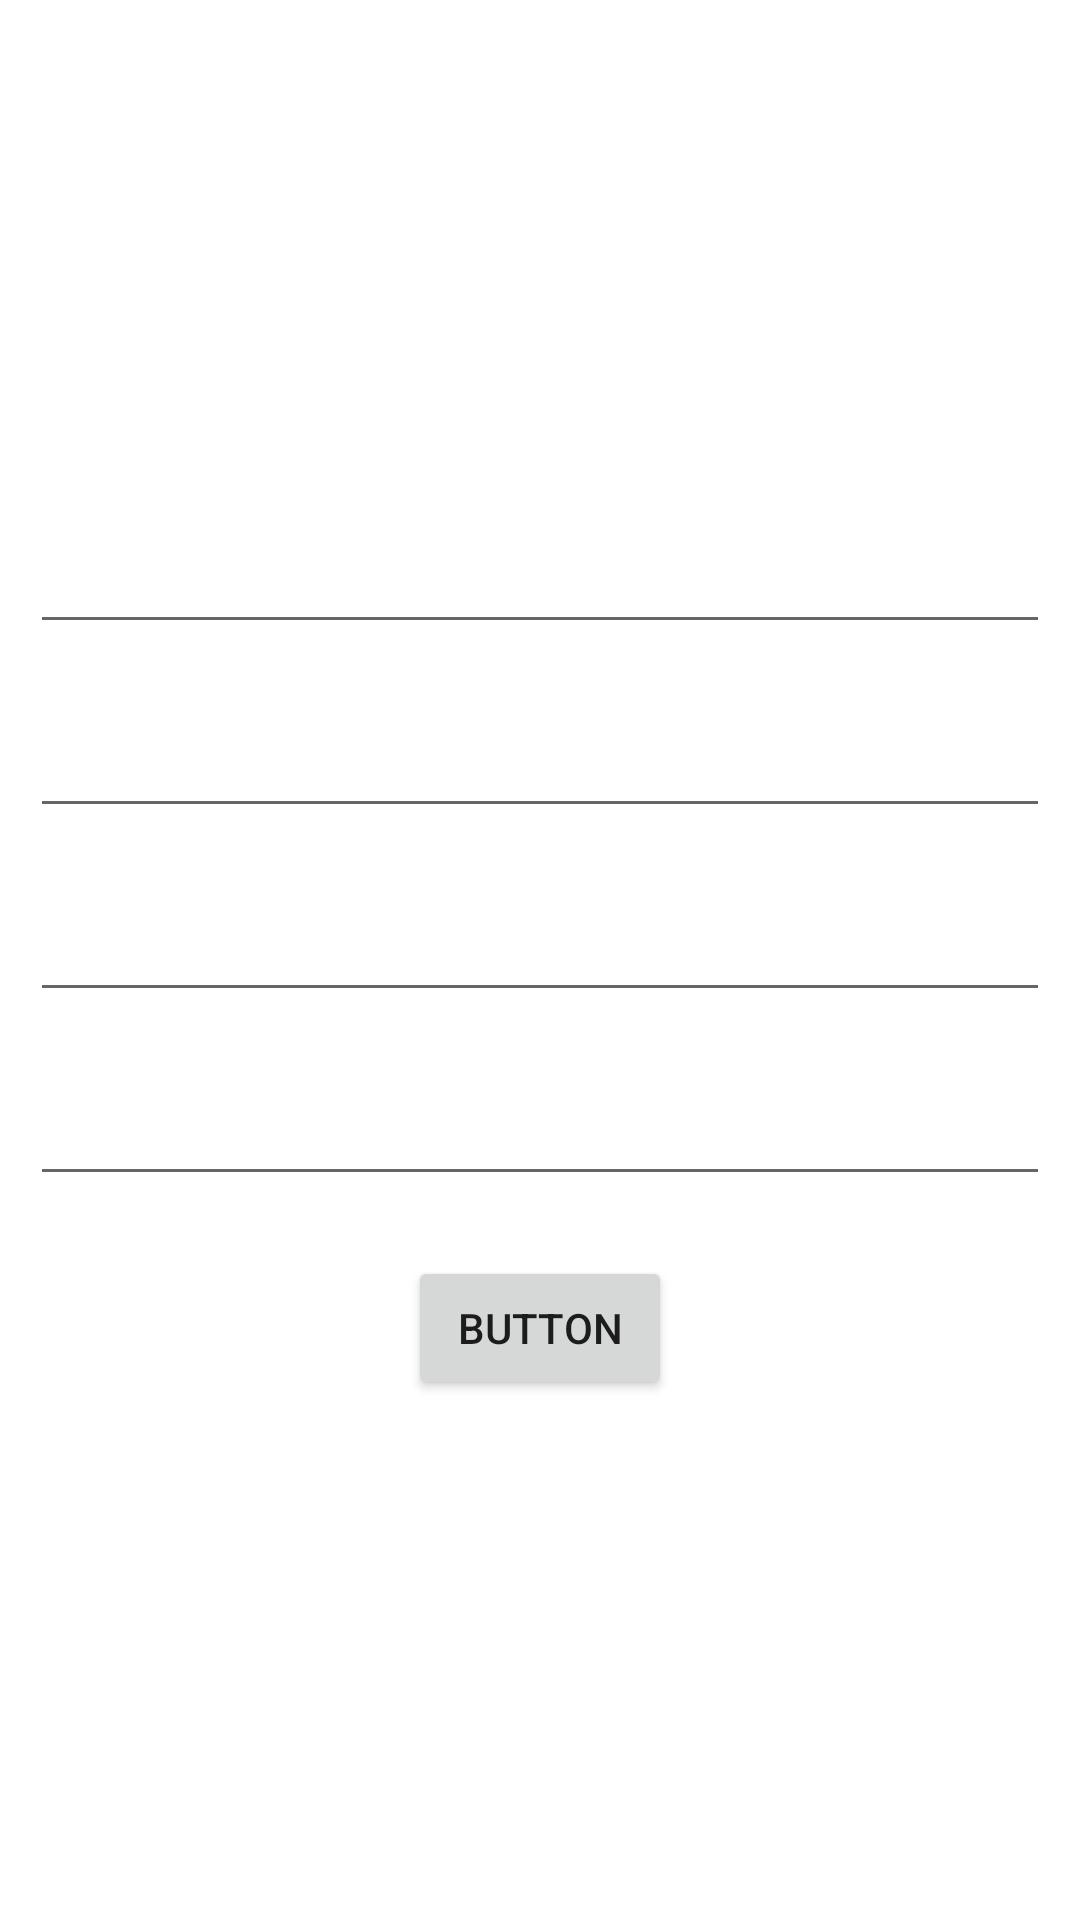

Android layout source for this screen:
<!-- AndroidManifest.xml: application theme Theme.SDP -->
<!-- res/layout/activity_check_bmi.xml -->
<?xml version="1.0" encoding="utf-8"?>
<androidx.constraintlayout.widget.ConstraintLayout xmlns:android="http://schemas.android.com/apk/res/android"
    xmlns:app="http://schemas.android.com/apk/res-auto"
    xmlns:tools="http://schemas.android.com/tools"
    android:layout_width="match_parent"
    android:layout_height="match_parent"
    tools:context=".CheckBmi">

    <GridLayout
        android:layout_width="match_parent"
        android:layout_height="wrap_content"
        android:rowCount="5"
        android:columnCount="1"
        app:layout_constraintStart_toStartOf="parent"
        app:layout_constraintEnd_toEndOf="parent"
        app:layout_constraintTop_toTopOf="parent"
        app:layout_constraintBottom_toBottomOf="parent">

        <EditText
            android:id="@+id/t1"
            android:layout_margin="10dp"
            android:layout_height="wrap_content"
            android:layout_width="match_parent"/>

        <EditText
            android:id="@+id/t2"
            android:layout_margin="10dp"
            android:layout_height="wrap_content"
            android:layout_width="match_parent"/>

        <EditText
            android:id="@+id/t3"
            android:layout_margin="10dp"
            android:layout_height="wrap_content"
            android:layout_width="match_parent"/>

        <EditText
            android:id="@+id/t4"
            android:layout_margin="10dp"
            android:layout_height="wrap_content"
            android:layout_width="match_parent"/>

        <Button
            android:id="@+id/b1"
            android:text="Button"
            android:layout_margin="10dp"
            android:layout_gravity="center"
            android:layout_height="wrap_content"
            android:layout_width="wrap_content"/>


    </GridLayout>

</androidx.constraintlayout.widget.ConstraintLayout>
<!-- resources referenced by this layout -->
<resources>
  <style name="Theme.SDP" parent="Theme.MaterialComponents.DayNight.NoActionBar">
          
          <item name="colorPrimary">@color/turq</item>
          <item name="colorPrimaryVariant">@color/emerald</item>
          <item name="colorOnPrimary">@color/white</item>
          
          <item name="colorSecondary">@color/water</item>
          <item name="colorSecondaryVariant">@color/amethyst</item>
          <item name="colorOnSecondary">@color/bblack</item>
          
          <item name="android:statusBarColor" tools:targetApi="l">?attr/colorOnPrimary</item>
  
          <item name="android:windowLightStatusBar" tools:targetApi="R">?attr/colorSecondaryVariant</item>
          
      </style>
  <color name="turq">#1ABC9C</color>
  <color name="emerald">#2ECC71</color>
  <color name="white">#FFFFFFFF</color>
  <color name="water">#3498DB</color>
  <color name="amethyst">#9B59B6</color>
  <color name="bblack">#34495E</color>
</resources>
